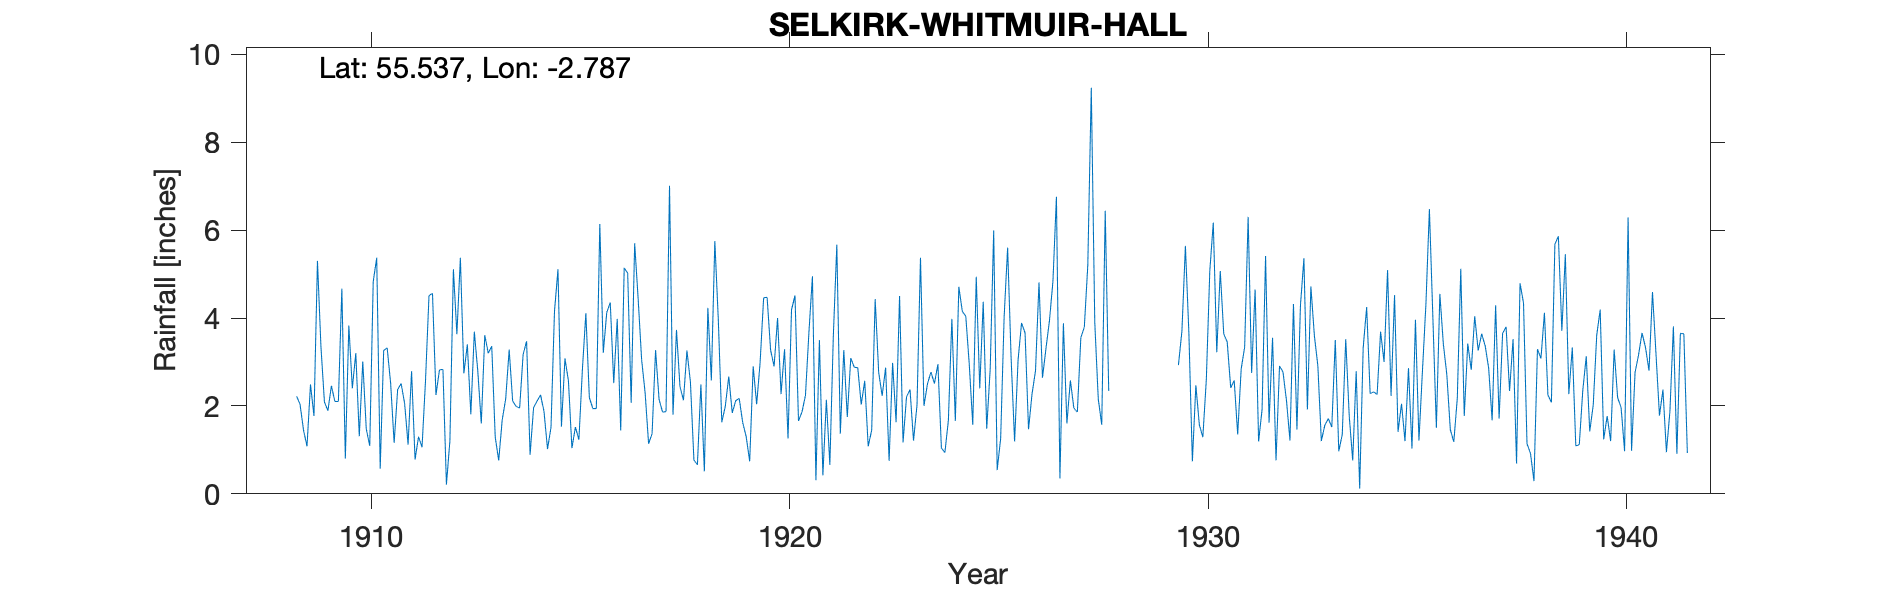

Source data for this figure (header and first rows):
SELKIRK, WHITMUIR HALL, , , , , , , , , , , , , , , , , , , , , , , 
Grid ref, NT504273, Long, -2.787, Lat, 55.54, Elevation, 809, ft, , , , , , , , , , , , , , , 
Station no, 5060, , , , , , , , , , , , , , , , , , , , , , 
, 1900, 1901, 1902, 1903, 1904, 1905, 1906, 1907, 1908, 1909, 1910, 1911, 1912, 1913, 1914, 1915, 1916, 1917, 1918, 1919, 1920, 1921, 1922
January, , , , , , , , , , 2.49, 2.4, 1.16, 2.25, 2.79, 1.95, 1.53, 3.21, 2.3, 3.26, 2.67, 3.27, 4.95, 2.88
February, , , , , , , , , , 1.77, 3.2, 2.37, 2.82, 1.6, 3.17, 3.08, 4.13, 1.14, 2.54, 1.84, 2.9, 0.31, 2.87
March, , , , , , , , , , 5.3, 1.31, 2.51, 2.83, 3.61, 3.47, 2.57, 4.35, 1.37, 0.77, 2.12, 4, 3.5, 2.03
April, , , , , , , , , , 3.35, 3.01, 2.06, 0.21, 3.2, 0.89, 1.04, 2.52, 3.27, 0.66, 2.17, 2.27, 0.42, 2.57
May, , , , , , , , , , 2.09, 1.48, 1.12, 1.21, 3.36, 1.96, 1.52, 3.98, 2.15, 2.49, 1.62, 3.29, 2.14, 1.08
June, , , , , , , , , , 1.89, 1.09, 2.79, 5.11, 1.29, 2.11, 1.23, 1.44, 1.86, 0.51, 1.3, 1.26, 0.66, 1.45
July, , , , , , , , , , 2.46, 4.83, 0.78, 3.63, 0.76, 2.25, 2.82, 5.14, 1.87, 4.23, 0.74, 4.19, 3.6, 4.43
August, , , , , , , , , , 2.1, 5.37, 1.3, 5.37, 1.68, 1.87, 4.11, 5.02, 7.01, 2.58, 2.9, 4.51, 5.67, 2.77
September, , , , , , , , , 2.22, 2.1, 0.57, 1.06, 2.74, 2.16, 1.02, 2.19, 2.07, 1.8, 5.75, 2.04, 1.66, 1.37, 2.23
October, , , , , , , , , 2.04, 4.67, 3.26, 2.58, 3.4, 3.28, 1.51, 1.94, 5.7, 3.73, 3.96, 3, 1.86, 3.27, 2.87
November, , , , , , , , , 1.45, 0.8, 3.32, 4.51, 1.81, 2.11, 4.15, 1.94, 4.44, 2.44, 1.63, 4.46, 2.24, 1.75, 0.75
December, , , , , , , , , 1.08, 3.83, 2.51, 4.56, 3.69, 1.99, 5.11, 6.14, 3.05, 2.13, 1.99, 4.47, 3.68, 3.09, 2.98
Total, , , , , , , , , , 32.85, 32.35, 26.8, 35.07, 27.83, 29.46, 30.11, 45.05, 31.07, 30.37, 29.33, 35.13, 30.73, 28.91
